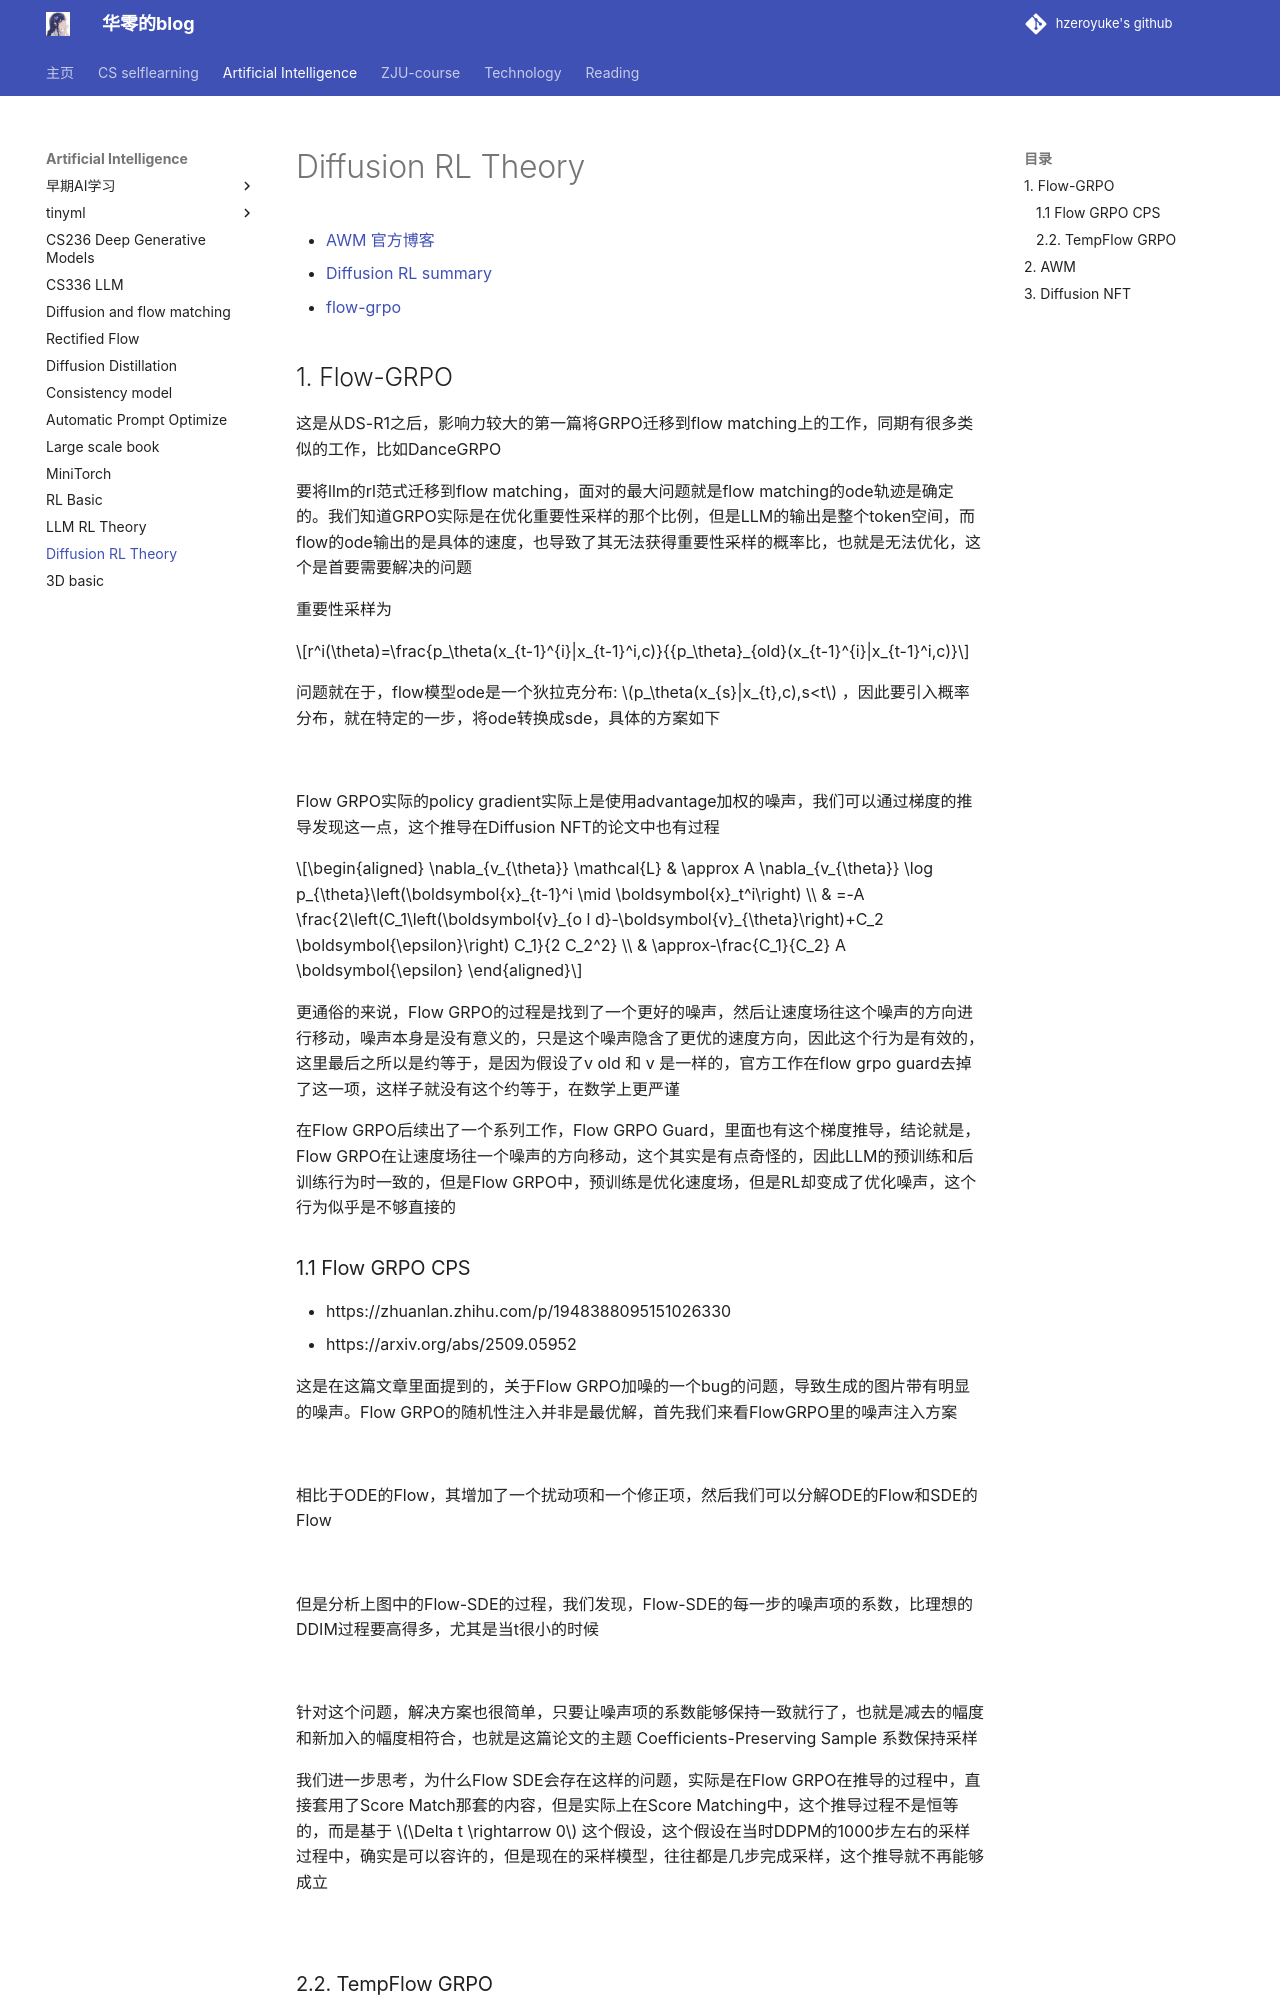

repository: hzeroyuke/my_blog · page: 国内外著名课程/AI/RL/Diffusion RL Theory/index.html · generator: mkdocs

- [AWM 官方博客](https://zhuanlan.zhihu.com/p/1958843370878277526)
- [Diffusion RL summary](https://zhuanlan.zhihu.com/p/1995493539912623296?share_code=1pv5WzGwkLpnQ&utm_psn=1995940476071736428)
- [flow-grpo](https://github.com/yifan123/flow_grpo?tab=readme-ov-file)

## 1. Flow-GRPO

这是从DS-R1之后，影响力较大的第一篇将GRPO迁移到flow matching上的工作，同期有很多类似的工作，比如DanceGRPO

要将llm的rl范式迁移到flow matching，面对的最大问题就是flow matching的ode轨迹是确定的。我们知道GRPO实际是在优化重要性采样的那个比例，但是LLM的输出是整个token空间，而flow的ode输出的是具体的速度，也导致了其无法获得重要性采样的概率比，也就是无法优化，这个是首要需要解决的问题

重要性采样为

$$r^i(\theta)=\frac{p_\theta(x_{t-1}^{i}|x_{t-1}^i,c)}{{p_\theta}_{old}(x_{t-1}^{i}|x_{t-1}^i,c)}$$

问题就在于，flow模型ode是一个狄拉克分布: $p_\theta(x_{s}|x_{t},c),s<t$ ，因此要引入概率分布，就在特定的一步，将ode转换成sde，具体的方案如下


![](asset/Pasted%20image%2020260126200145.png)

Flow GRPO实际的policy gradient实际上是使用advantage加权的噪声，我们可以通过梯度的推导发现这一点，这个推导在Diffusion NFT的论文中也有过程

$$\begin{aligned}
\nabla_{v_{\theta}} \mathcal{L} & \approx A \nabla_{v_{\theta}} \log p_{\theta}\left(\boldsymbol{x}_{t-1}^i \mid \boldsymbol{x}_t^i\right) \\
& =-A \frac{2\left(C_1\left(\boldsymbol{v}_{o l d}-\boldsymbol{v}_{\theta}\right)+C_2 \boldsymbol{\epsilon}\right) C_1}{2 C_2^2} \\
& \approx-\frac{C_1}{C_2} A \boldsymbol{\epsilon}
\end{aligned}$$

更通俗的来说，Flow GRPO的过程是找到了一个更好的噪声，然后让速度场往这个噪声的方向进行移动，噪声本身是没有意义的，只是这个噪声隐含了更优的速度方向，因此这个行为是有效的，这里最后之所以是约等于，是因为假设了v old 和 v 是一样的，官方工作在flow grpo guard去掉了这一项，这样子就没有这个约等于，在数学上更严谨

在Flow GRPO后续出了一个系列工作，Flow GRPO Guard，里面也有这个梯度推导，结论就是，Flow GRPO在让速度场往一个噪声的方向移动，这个其实是有点奇怪的，因此LLM的预训练和后训练行为时一致的，但是Flow GRPO中，预训练是优化速度场，但是RL却变成了优化噪声，这个行为似乎是不够直接的
